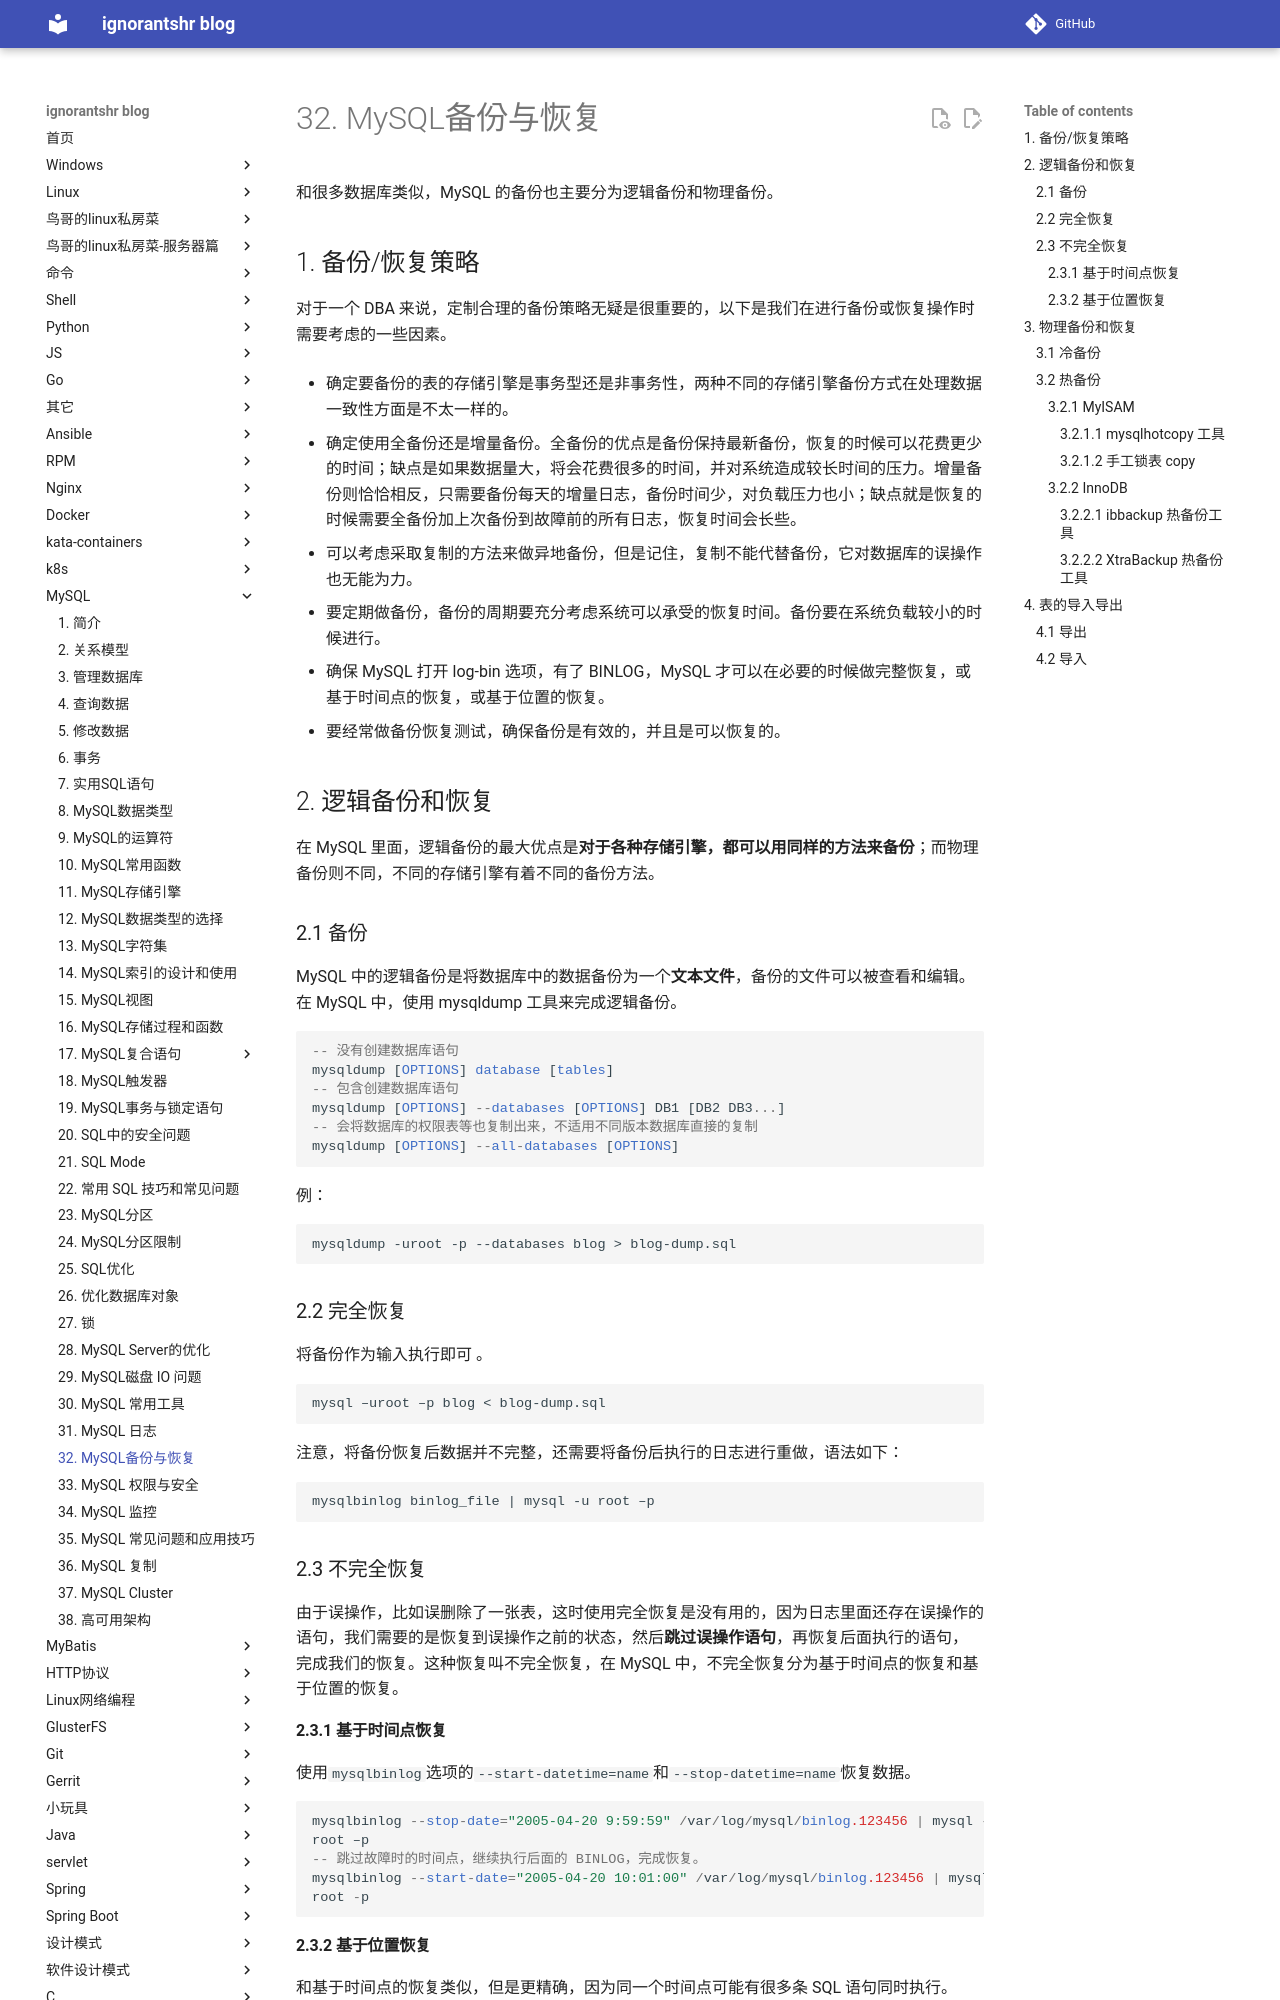

repository: ignorantshr/person-blog · page: mysql/32. MySQL备份与恢复/index.html · generator: mkdocs

和很多数据库类似，MySQL 的备份也主要分为逻辑备份和物理备份。 

## 备份/恢复策略 

对于一个 DBA 来说，定制合理的备份策略无疑是很重要的，以下是我们在进行备份或恢复操作时需要考虑的一些因素。 

- 确定要备份的表的存储引擎是事务型还是非事务性，两种不同的存储引擎备份方式在处理数据一致性方面是不太一样的。

- 确定使用全备份还是增量备份。全备份的优点是备份保持最新备份，恢复的时候可以花费更少的时间；缺点是如果数据量大，将会花费很多的时间，并对系统造成较长时间的压力。增量备份则恰恰相反，只需要备份每天的增量日志，备份时间少，对负载压力也小；缺点就是恢复的时候需要全备份加上次备份到故障前的所有日志，恢复时间会长些。
- 可以考虑采取复制的方法来做异地备份，但是记住，复制不能代替备份，它对数据库的误操作也无能为力。
- 要定期做备份，备份的周期要充分考虑系统可以承受的恢复时间。备份要在系统负载较小的时候进行。
- 确保 MySQL 打开 log-bin 选项，有了 BINLOG，MySQL 才可以在必要的时候做完整恢复，或基于时间点的恢复，或基于位置的恢复。
- 要经常做备份恢复测试，确保备份是有效的，并且是可以恢复的。 

## 逻辑备份和恢复 

在 MySQL 里面，逻辑备份的最大优点是**对于各种存储引擎，都可以用同样的方法来备份**；而物理备份则不同，不同的存储引擎有着不同的备份方法。 

### 备份 

MySQL 中的逻辑备份是将数据库中的数据备份为一个**文本文件**，备份的文件可以被查看和编辑。在 MySQL 中，使用 mysqldump 工具来完成逻辑备份。 

```MySQL
-- 没有创建数据库语句
mysqldump [OPTIONS] database [tables]
-- 包含创建数据库语句
mysqldump [OPTIONS] --databases [OPTIONS] DB1 [DB2 DB3...]
-- 会将数据库的权限表等也复制出来，不适用不同版本数据库直接的复制
mysqldump [OPTIONS] --all-databases [OPTIONS]
```

例：

```
mysqldump -uroot -p --databases blog > blog-dump.sql
```

### 完全恢复 

将备份作为输入执行即可 。

```
mysql –uroot –p blog < blog-dump.sql
```

注意，将备份恢复后数据并不完整，还需要将备份后执行的日志进行重做，语法如下： 

```
mysqlbinlog binlog_file | mysql -u root –p
```

### 不完全恢复 

由于误操作，比如误删除了一张表，这时使用完全恢复是没有用的，因为日志里面还存在误操作的语句，我们需要的是恢复到误操作之前的状态，然后**跳过误操作语句**，再恢复后面执行的语句，完成我们的恢复。这种恢复叫不完全恢复，在 MySQL 中，不完全恢复分为基于时间点的恢复和基于位置的恢复。 

#### 基于时间点恢复 

使用`mysqlbinlog`选项的`--start-datetime=name`和`--stop-datetime=name`恢复数据。

``` mysql
mysqlbinlog --stop-date="2005-04-20 9:59:59" /var/log/mysql/binlog.123456 | mysql -u
root –p
-- 跳过故障时的时间点，继续执行后面的 BINLOG，完成恢复。
mysqlbinlog --start-date="2005-04-20 10:01:00" /var/log/mysql/binlog.123456 | mysql -u
root -p
```
